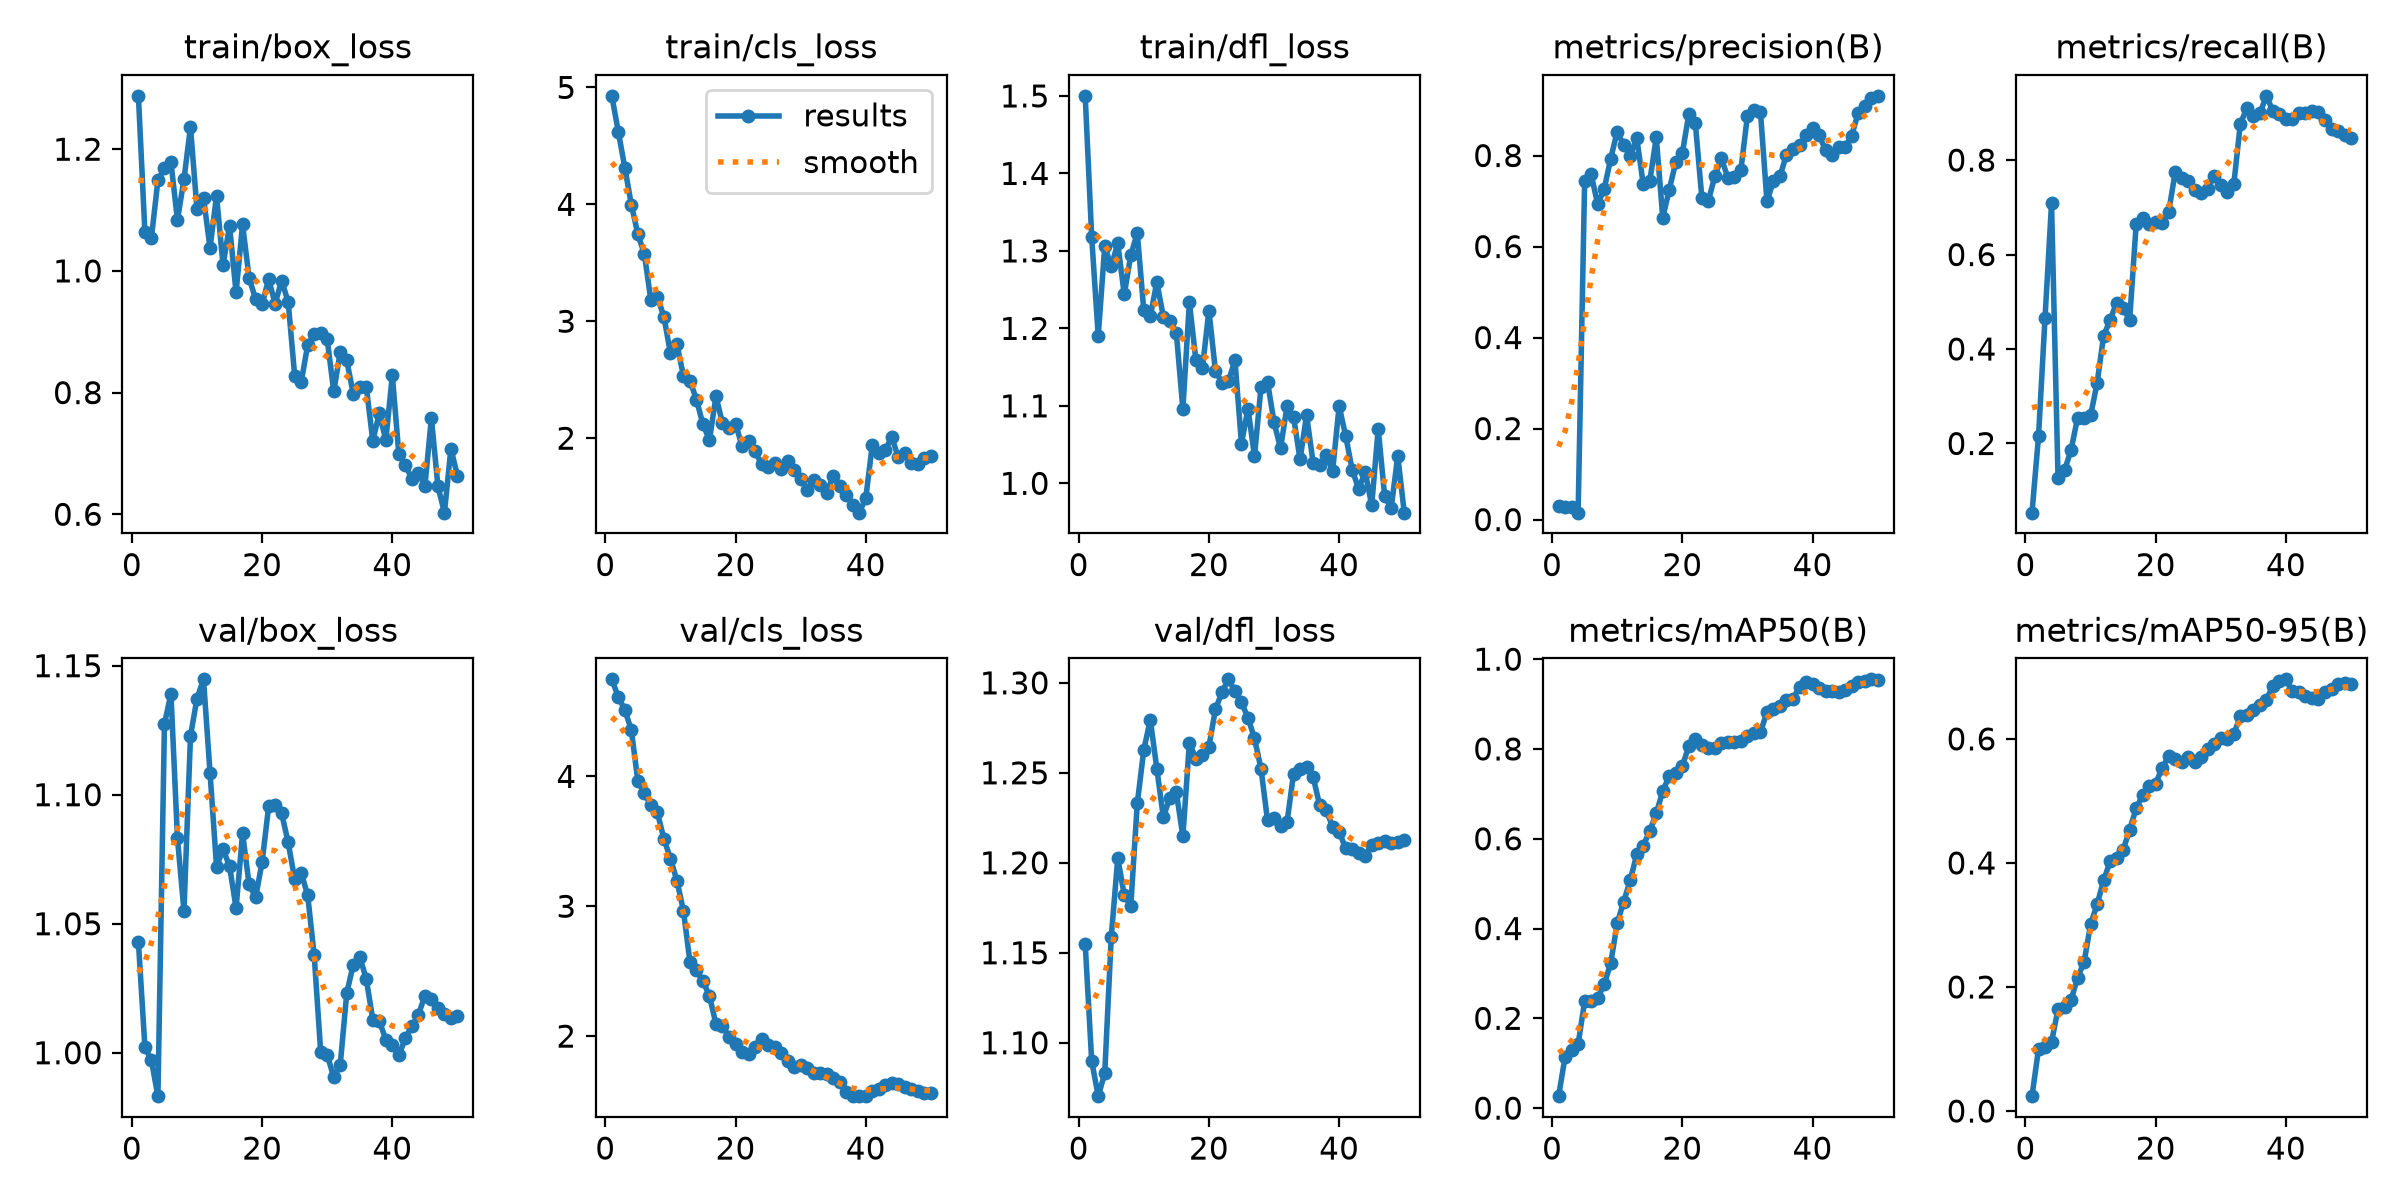

Source data for this figure (header and first rows):
epoch, time, train/box_loss, train/cls_loss, train/dfl_loss, metrics/precision(B), metrics/recall(B), metrics/mAP50(B), metrics/mAP50-95(B), val/box_loss, val/cls_loss, val/dfl_loss, lr/pg0, lr/pg1, lr/pg2
1, 29.68, 1.288, 4.928, 1.5, 0.03061, 0.05357, 0.02661, 0.02395, 1.043, 4.747, 1.155, 0.0001668, 0.0001668, 0.0001668
2, 56.11, 1.064, 4.622, 1.318, 0.02785, 0.2148, 0.1146, 0.0997, 1.002, 4.611, 1.09, 0.0003452, 0.0003452, 0.0003452
3, 82.29, 1.055, 4.314, 1.19, 0.02864, 0.4659, 0.1291, 0.1031, 0.997, 4.513, 1.07, 0.0005162, 0.0005162, 0.0005162
4, 108.3, 1.149, 3.998, 1.306, 0.0152, 0.7082, 0.1423, 0.1111, 0.9832, 4.356, 1.083, 0.000523, 0.000523, 0.000523
5, 133.8, 1.169, 3.745, 1.28, 0.7442, 0.1266, 0.238, 0.1642, 1.127, 3.965, 1.159, 0.000512, 0.000512, 0.000512
6, 158.9, 1.179, 3.575, 1.31, 0.7589, 0.1434, 0.2391, 0.1683, 1.139, 3.869, 1.203, 0.000501, 0.000501, 0.000501
7, 184.9, 1.083, 3.179, 1.244, 0.6928, 0.1862, 0.2446, 0.1789, 1.083, 3.779, 1.182, 0.0004899, 0.0004899, 0.0004899
8, 214.7, 1.151, 3.208, 1.294, 0.7259, 0.2543, 0.2754, 0.2148, 1.055, 3.722, 1.176, 0.0004789, 0.0004789, 0.0004789
9, 244.8, 1.236, 3.04, 1.323, 0.7931, 0.2536, 0.3225, 0.24, 1.123, 3.52, 1.233, 0.0004679, 0.0004679, 0.0004679
10, 275, 1.101, 2.728, 1.223, 0.8526, 0.2593, 0.4117, 0.3011, 1.137, 3.367, 1.263, 0.0004569, 0.0004569, 0.0004569
11, 304.1, 1.12, 2.803, 1.215, 0.8225, 0.328, 0.46, 0.3332, 1.145, 3.197, 1.279, 0.0004459, 0.0004459, 0.0004459
12, 333.2, 1.038, 2.535, 1.26, 0.7997, 0.4279, 0.5073, 0.3718, 1.109, 2.966, 1.252, 0.0004349, 0.0004349, 0.0004349
13, 362.2, 1.123, 2.493, 1.215, 0.8384, 0.4617, 0.565, 0.4026, 1.072, 2.572, 1.225, 0.0004239, 0.0004239, 0.0004239
14, 391.2, 1.01, 2.33, 1.21, 0.7369, 0.4985, 0.5847, 0.4081, 1.079, 2.508, 1.236, 0.0004129, 0.0004129, 0.0004129
15, 420.1, 1.074, 2.118, 1.194, 0.7434, 0.4866, 0.6174, 0.4209, 1.072, 2.423, 1.239, 0.0004019, 0.0004019, 0.0004019
16, 448.9, 0.9648, 1.985, 1.096, 0.8397, 0.4619, 0.6564, 0.4538, 1.056, 2.309, 1.215, 0.0003909, 0.0003909, 0.0003909
17, 477.8, 1.076, 2.36, 1.234, 0.6632, 0.664, 0.7065, 0.4878, 1.085, 2.092, 1.267, 0.0003799, 0.0003799, 0.0003799
18, 507.2, 0.9886, 2.126, 1.159, 0.7253, 0.6776, 0.7397, 0.5096, 1.065, 2.075, 1.258, 0.0003688, 0.0003688, 0.0003688
19, 536.6, 0.9536, 2.084, 1.148, 0.7855, 0.6642, 0.7471, 0.5242, 1.06, 1.996, 1.26, 0.0003578, 0.0003578, 0.0003578
20, 565.5, 0.945, 2.124, 1.223, 0.8051, 0.6683, 0.7613, 0.5277, 1.074, 1.937, 1.264, 0.0003468, 0.0003468, 0.0003468
21, 595.3, 0.9863, 1.933, 1.145, 0.8906, 0.6677, 0.8067, 0.5539, 1.095, 1.876, 1.285, 0.0003358, 0.0003358, 0.0003358
22, 624.7, 0.9462, 1.972, 1.13, 0.8711, 0.6907, 0.8222, 0.5719, 1.096, 1.861, 1.295, 0.0003248, 0.0003248, 0.0003248
23, 654.2, 0.9839, 1.886, 1.132, 0.7073, 0.7751, 0.8083, 0.5682, 1.093, 1.913, 1.302, 0.0003138, 0.0003138, 0.0003138
24, 684.2, 0.9493, 1.78, 1.159, 0.7005, 0.7631, 0.8017, 0.5624, 1.082, 1.979, 1.295, 0.0003028, 0.0003028, 0.0003028
25, 714.4, 0.828, 1.755, 1.051, 0.7546, 0.7552, 0.8028, 0.5703, 1.067, 1.93, 1.289, 0.0002918, 0.0002918, 0.0002918
26, 742.9, 0.8168, 1.789, 1.096, 0.7942, 0.7374, 0.8126, 0.5622, 1.07, 1.914, 1.281, 0.0002808, 0.0002808, 0.0002808
27, 771.6, 0.8785, 1.738, 1.035, 0.7508, 0.7298, 0.8154, 0.5706, 1.061, 1.867, 1.269, 0.0002698, 0.0002698, 0.0002698
28, 800.4, 0.8957, 1.802, 1.124, 0.7528, 0.7397, 0.8158, 0.5831, 1.038, 1.811, 1.252, 0.0002588, 0.0002588, 0.0002588
29, 829.1, 0.8979, 1.728, 1.131, 0.7689, 0.767, 0.8172, 0.5917, 1, 1.76, 1.224, 0.0002478, 0.0002478, 0.0002478
30, 857.6, 0.8874, 1.651, 1.079, 0.8872, 0.7466, 0.8295, 0.6009, 0.9993, 1.774, 1.225, 0.0002367, 0.0002367, 0.0002367
31, 885.6, 0.802, 1.557, 1.045, 0.9004, 0.7327, 0.8367, 0.6006, 0.9905, 1.752, 1.22, 0.0002257, 0.0002257, 0.0002257
32, 914.5, 0.8666, 1.641, 1.1, 0.8963, 0.7496, 0.8371, 0.6081, 0.9954, 1.716, 1.223, 0.0002147, 0.0002147, 0.0002147
33, 942.9, 0.853, 1.603, 1.085, 0.6994, 0.8773, 0.882, 0.6366, 1.023, 1.717, 1.249, 0.0002037, 0.0002037, 0.0002037
34, 971.1, 0.7978, 1.53, 1.031, 0.744, 0.9092, 0.8888, 0.6386, 1.034, 1.706, 1.252, 0.0001927, 0.0001927, 0.0001927
35, 999.4, 0.8096, 1.68, 1.088, 0.7543, 0.8941, 0.8961, 0.6469, 1.037, 1.681, 1.253, 0.0001817, 0.0001817, 0.0001817
36, 1028, 0.8093, 1.589, 1.027, 0.8022, 0.8989, 0.9088, 0.6541, 1.029, 1.648, 1.248, 0.0001707, 0.0001707, 0.0001707
37, 1056, 0.7209, 1.513, 1.023, 0.8153, 0.936, 0.9118, 0.6631, 1.013, 1.571, 1.232, 0.0001597, 0.0001597, 0.0001597
38, 1084, 0.766, 1.427, 1.037, 0.8225, 0.9034, 0.9379, 0.6858, 1.012, 1.541, 1.229, 0.0001487, 0.0001487, 0.0001487
39, 1113, 0.7218, 1.363, 1.016, 0.8446, 0.8981, 0.9488, 0.693, 1.005, 1.538, 1.22, 0.0001377, 0.0001377, 0.0001377
40, 1142, 0.8284, 1.485, 1.1, 0.8615, 0.8861, 0.9446, 0.696, 1.003, 1.537, 1.217, 0.0001267, 0.0001267, 0.0001267
41, 1170, 0.6985, 1.938, 1.061, 0.8452, 0.8863, 0.9347, 0.6768, 0.9989, 1.576, 1.208, 0.0001156, 0.0001156, 0.0001156
42, 1198, 0.6813, 1.874, 1.018, 0.8112, 0.8988, 0.9299, 0.6757, 1.006, 1.594, 1.207, 0.0001046, 0.0001046, 0.0001046
43, 1226, 0.6582, 1.9, 0.9925, 0.8022, 0.8988, 0.928, 0.6686, 1.01, 1.621, 1.205, 9.36304e-05, 9.36304e-05, 9.36304e-05
44, 1254, 0.6685, 2.009, 1.015, 0.8194, 0.9029, 0.9275, 0.6653, 1.015, 1.639, 1.204, 8.26216e-05, 8.26216e-05, 8.26216e-05
45, 1283, 0.6461, 1.835, 0.9715, 0.819, 0.9024, 0.9317, 0.6647, 1.022, 1.629, 1.21, 7.16128e-05, 7.16128e-05, 7.16128e-05
46, 1311, 0.7581, 1.869, 1.07, 0.8431, 0.8848, 0.9399, 0.6756, 1.021, 1.611, 1.211, 6.0604e-05, 6.0604e-05, 6.0604e-05
47, 1352, 0.6459, 1.785, 0.983, 0.8929, 0.8666, 0.9491, 0.6811, 1.017, 1.592, 1.212, 4.95952e-05, 4.95952e-05, 4.95952e-05
48, 1386, 0.6027, 1.782, 0.9684, 0.9095, 0.8622, 0.9515, 0.6887, 1.015, 1.578, 1.211, 3.85864e-05, 3.85864e-05, 3.85864e-05
49, 1415, 0.708, 1.832, 1.035, 0.9263, 0.8534, 0.9551, 0.6897, 1.014, 1.562, 1.212, 2.75776e-05, 2.75776e-05, 2.75776e-05
50, 1443, 0.6629, 1.844, 0.9621, 0.9312, 0.8471, 0.9544, 0.689, 1.014, 1.561, 1.213, 1.65688e-05, 1.65688e-05, 1.65688e-05
